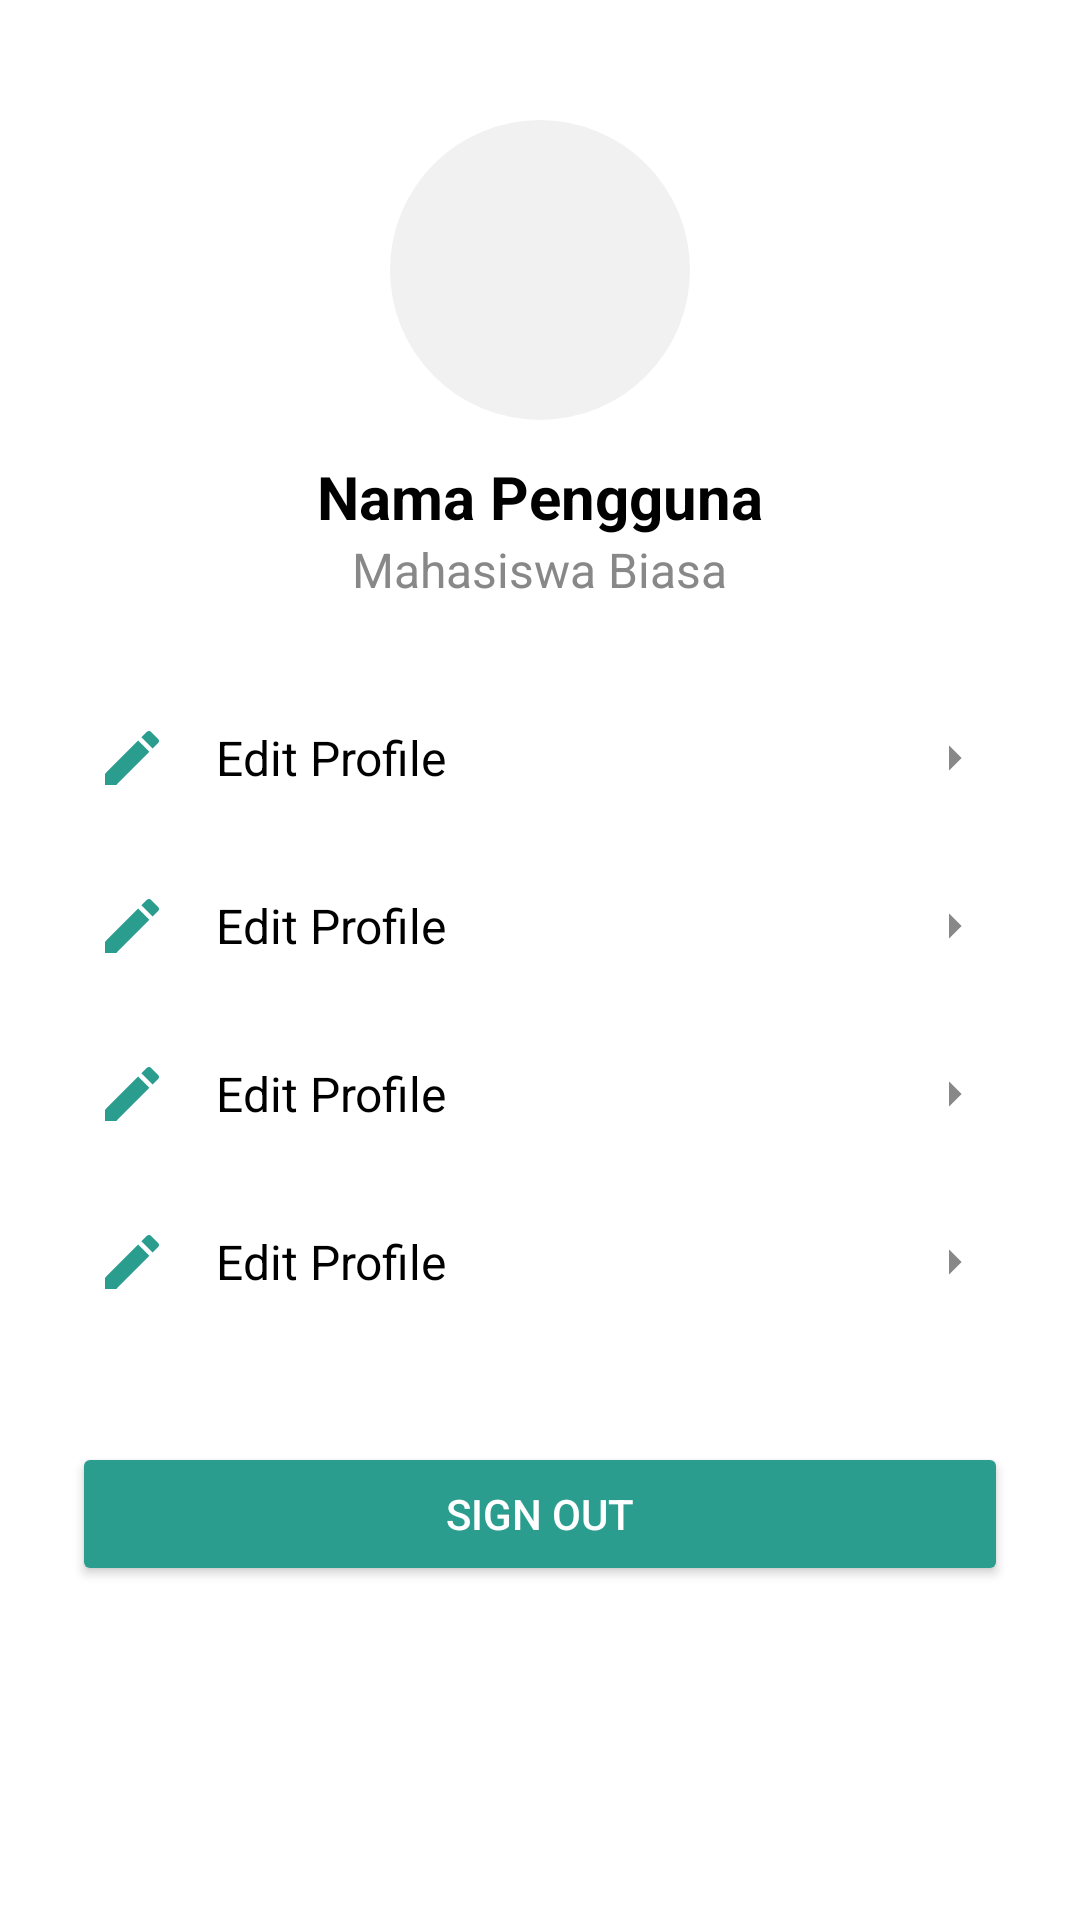

Layout XML and referenced resources for this Android screen:
<!-- AndroidManifest.xml: application theme Theme.MyScanMate -->
<!-- res/layout/activity_profil.xml -->
<?xml version="1.0" encoding="utf-8"?>
<ScrollView xmlns:android="http://schemas.android.com/apk/res/android"
    android:layout_width="match_parent"
    android:layout_height="match_parent"
    android:background="#FFFFFF"
    android:padding="24dp">

    <LinearLayout
        android:layout_width="match_parent"
        android:layout_height="wrap_content"
        android:orientation="vertical"
        android:gravity="center_horizontal">

        
        <ImageView
            android:id="@+id/profileImage"
            android:layout_width="100dp"
            android:layout_height="100dp"
            android:src="@drawable/ic_user"
            android:scaleType="centerCrop"
            android:background="@drawable/circle_bg"
            android:padding="4dp"
            android:layout_marginTop="16dp"/>

        
        <TextView
            android:id="@+id/textNama"
            android:layout_width="wrap_content"
            android:layout_height="wrap_content"
            android:text="Nama Pengguna"
            android:textSize="20sp"
            android:textStyle="bold"
            android:layout_marginTop="12dp"
            android:textColor="#000000"/>

        
        <TextView
            android:id="@+id/textRole"
            android:layout_width="wrap_content"
            android:layout_height="wrap_content"
            android:text="Mahasiswa Biasa"
            android:textColor="#888888"
            android:textSize="16sp"
            android:layout_marginBottom="24dp"
            />

        
        <LinearLayout
            android:layout_width="match_parent"
            android:layout_height="wrap_content"
            android:orientation="vertical">

            
            <include layout="@layout/item_profile_menu" />
            
            <include layout="@layout/item_profile_menu" />
            
            <include layout="@layout/item_profile_menu" />
            
            <include layout="@layout/item_profile_menu" />

        </LinearLayout>

        
        <Button
            android:id="@+id/btnSignOut"
            android:layout_width="match_parent"
            android:layout_height="wrap_content"
            android:text="Sign Out"
            android:backgroundTint="#2A9D8F"
            android:textColor="#FFFFFF"
            android:layout_marginTop="32dp" />

    </LinearLayout>
</ScrollView>
<!-- res/layout/item_profile_menu.xml (included above) -->
<?xml version="1.0" encoding="utf-8"?>
<LinearLayout xmlns:android="http://schemas.android.com/apk/res/android"
    xmlns:app="http://schemas.android.com/apk/res-auto"
    android:layout_width="match_parent"
    android:layout_height="56dp"
    android:orientation="horizontal"
    android:gravity="center_vertical"
    android:padding="8dp"
    android:background="?attr/selectableItemBackground">

    <ImageView
        android:id="@+id/iconMenu"
        android:layout_width="24dp"
        android:layout_height="24dp"
        android:src="@drawable/ic_edit_profile"
        android:layout_marginEnd="16dp"
        app:tint="#2A9D8F" />

    <TextView
        android:id="@+id/textMenu"
        android:layout_width="0dp"
        android:layout_height="wrap_content"
        android:layout_weight="1"
        android:text="Edit Profile"
        android:textSize="16sp"
        android:textColorHint="#d0d0d0"
        android:textColor="@color/black"/>

    <ImageView
        android:layout_width="20dp"
        android:layout_height="20dp"
        android:src="@drawable/ic_arrow_right"
        app:tint="#888888" />

</LinearLayout>
<!-- resources referenced by this layout -->
<resources>
  <color name="black">#000000</color>
  <!-- drawable circle_bg (drawable) -->
  <shape xmlns:android="http://schemas.android.com/apk/res/android"
      android:shape="oval">
      <solid android:color="#F1F1F1" />
  </shape>
  <!-- drawable ic_arrow_right (drawable) -->
  <vector xmlns:android="http://schemas.android.com/apk/res/android"
      android:width="24dp" android:height="24dp"
      android:viewportWidth="24" android:viewportHeight="24">
      <path
          android:fillColor="#4E9F9F"
          android:pathData="M10,17l5,-5 -5,-5v10z"/>
  </vector>
  <!-- drawable ic_edit_profile (drawable) -->
  <vector xmlns:android="http://schemas.android.com/apk/res/android"
      android:width="24dp" android:height="24dp"
      android:viewportWidth="24" android:viewportHeight="24">
      <path
          android:fillColor="#4E9F9F"
          android:pathData="M3,17.25V21h3.75L17.81,9.94l-3.75 -3.75L3,17.25zM20.71,7.04c0.39,-0.39 0.39,-1.02 0,-1.41l-2.34,-2.34c-0.39,-0.39 -1.02,-0.39 -1.41,0l-1.83,1.83 3.75,3.75L20.71,7.04z"/>
  </vector>
  <style name="Theme.MyScanMate" parent="Theme.MaterialComponents.DayNight.NoActionBar">
          
      </style>
</resources>
